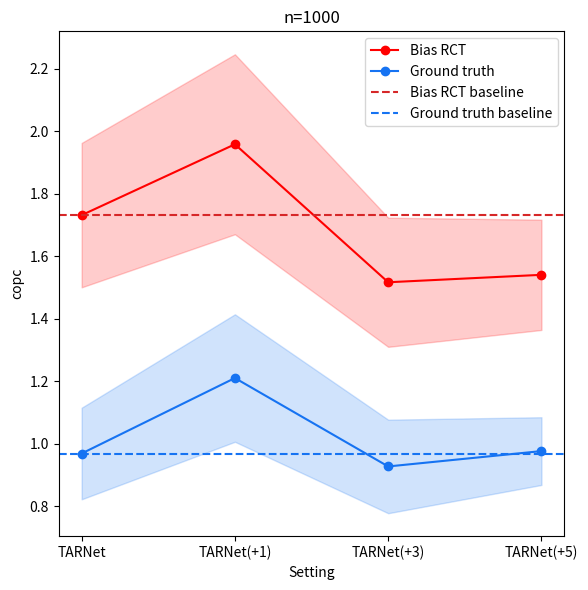

Write Python code to recreate this figure.
import numpy as np
import matplotlib.pyplot as plt

# 提供的数据
data = {
    'base': {'b': {'mean': 0.585278, 'std': 0.071789}, 'g': {'mean': 0.221526, 'std': 0.019394}},
    'r1': {'b': {'mean': 0.593472, 'std': 0.026841}, 'g': {'mean': 0.241701, 'std': 0.020894}},
    'r3': {'b': {'mean': 0.545773, 'std': 0.056889}, 'g': {'mean': 0.250462, 'std': 0.027237}},
    'r5': {'b': {'mean': 0.550408, 'std': 0.041426}, 'g': {'mean': 0.264468, 'std': 0.009836}},
}
data_tar_1000 = {
    'base': {
        'b': {'qini': {'mean': 0.585278, 'std': 0.071789}, 'mape': {'mean': 0.408304, 'std': 0.077749}, 'copc': {'mean': 1.731624, 'std': 0.231094}},
        'g': {'qini': {'mean': 0.221526, 'std': 0.019394}, 'mape': {'mean': 0.272826, 'std': 0.088646}, 'copc': {'mean': 0.968651, 'std': 0.146562}}
    },
    'r1': {
        'b': {'qini': {'mean': 0.593472, 'std': 0.026841}, 'mape': {'mean': 0.482603, 'std': 0.083064}, 'copc': {'mean': 1.958466, 'std': 0.288041}},
        'g': {'qini': {'mean': 0.241701, 'std': 0.020894}, 'mape': {'mean': 0.202234, 'std': 0.082827}, 'copc': {'mean': 1.21025, 'std': 0.20401}}
    },
    'r1 random': {
        'b': {'qini': {'mean': 0.581956, 'std': 0.036438}, 'mape': {'mean': 0.364761, 'std': 0.098921}, 'copc': {'mean': 1.604467, 'std': 0.294105}},
        'g': {'qini': {'mean': 0.235568, 'std': 0.018646}, 'mape': {'mean': 0.200485, 'std': 0.075857}, 'copc': {'mean': 0.967816, 'std': 0.146500}}
    },
    'r3': {
        'b': {'qini': {'mean': 0.545773, 'std': 0.056889}, 'mape': {'mean': 0.328359, 'std': 0.079258}, 'copc': {'mean': 1.516814, 'std': 0.206710}},
        'g': {'qini': {'mean': 0.250462, 'std': 0.027237}, 'mape': {'mean': 0.218816, 'std': 0.159826}, 'copc': {'mean': 0.927264, 'std': 0.149671}}
    },
    'r3 random': {
        'b': {'qini': {'mean': 0.516962, 'std': 0.090401}, 'mape': {'mean': 0.380017, 'std': 0.109324}, 'copc': {'mean': 1.601168, 'std': 0.368659}},
        'g': {'qini': {'mean': 0.221766, 'std': 0.024079}, 'mape': {'mean': 0.259213, 'std': 0.124832}, 'copc': {'mean': 0.972946, 'std': 0.226222}}
    },
    'r5': {
        'b': {'qini': {'mean': 0.550408, 'std': 0.041426}, 'mape': {'mean': 0.326225, 'std': 0.065351}, 'copc': {'mean': 1.540597, 'std': 0.176460}},
        'g': {'qini': {'mean': 0.264468, 'std': 0.009836}, 'mape': {'mean': 0.116791, 'std': 0.055483}, 'copc': {'mean': 0.976424, 'std': 0.108368}}
    },
    'r5 random': {
        'b': {'qini': {'mean': 0.583626, 'std': 0.040949}, 'mape': {'mean': 0.291009, 'std': 0.083829}, 'copc': {'mean': 1.437020, 'std': 0.176713}},
        'g': {'qini': {'mean': 0.25503, 'std': 0.01056}, 'mape': {'mean': 0.267097, 'std': 0.098337}, 'copc': {'mean': 0.896270, 'std': 0.100177}}
    }
}
data_tar_5000 = {
    'base': {
        'b': {'qini': {'mean': 0.364934, 'std': 0.027073}, 'mape': {'mean': 0.289804, 'std': 0.054896}, 'copc': {'mean': 1.449705, 'std': 0.121844}},
        'g': {'qini': {'mean': 0.258717, 'std': 0.007219}, 'mape': {'mean': 0.090626, 'std': 0.037371}, 'copc': {'mean': 1.047265, 'std': 0.089866}}
    },
    'r1': {
        'b': {'qini': {'mean': 0.414962, 'std': 0.026023}, 'mape': {'mean': 0.257179, 'std': 0.078897}, 'copc': {'mean': 1.409029, 'std': 0.187377}},
        'g': {'qini': {'mean': 0.298725, 'std': 0.011096}, 'mape': {'mean': 0.094686, 'std': 0.064934}, 'copc': {'mean': 1.022646, 'std': 0.131487}}
    },
    'r1 random': {
        'b': {'qini': {'mean': 0.428192, 'std': 0.046773}, 'mape': {'mean': 0.243781, 'std': 0.052350}, 'copc': {'mean': 1.366094, 'std': 0.112707}},
        'g': {'qini': {'mean': 0.295948, 'std': 0.020191}, 'mape': {'mean': 0.079952, 'std': 0.094255}, 'copc': {'mean': 0.986162, 'std': 0.094369}}
    },
    'r3': {
        'b': {'qini': {'mean': 0.445539, 'std': 0.024719}, 'mape': {'mean': 0.229187, 'std': 0.061040}, 'copc': {'mean': 1.346288, 'std': 0.145500}},
        'g': {'qini': {'mean': 0.322620, 'std': 0.005227}, 'mape': {'mean': 0.078339, 'std': 0.073988}, 'copc': {'mean': 0.981308, 'std': 0.101330}}
    },
    'r3 random': {
        'b': {'qini': {'mean': 0.428478, 'std': 0.025019}, 'mape': {'mean': 0.209986, 'std': 0.067135}, 'copc': {'mean': 1.305447, 'std': 0.133923}},
        'g': {'qini': {'mean': 0.295641, 'std': 0.008286}, 'mape': {'mean': 0.101292, 'std': 0.068800}, 'copc': {'mean': 0.949521, 'std': 0.092315}}
    },
    'r5': {
        'b': {'qini': {'mean': 0.443859, 'std': 0.021715}, 'mape': {'mean': 0.211452, 'std': 0.059247}, 'copc': {'mean': 1.313163, 'std': 0.112674}},
        'g': {'qini': {'mean': 0.328351, 'std': 0.006134}, 'mape': {'mean': 0.077908, 'std': 0.066277}, 'copc': {'mean': 0.961149, 'std': 0.078875}}
    },
    'r5 random': {
        'b': {'qini': {'mean': 0.396066, 'std': 0.020148}, 'mape': {'mean': 0.205680, 'std': 0.073364}, 'copc': {'mean': 1.296917, 'std': 0.138035}},
        'g': {'qini': {'mean': 0.290794, 'std': 0.012216}, 'mape': {'mean': 0.117600, 'std': 0.075929}, 'copc': {'mean': 0.958387, 'std': 0.101349}}
    }
}
data_tar_10k = {
    'base': {
        'b': {'qini': {'mean': 0.345569, 'std': 0.043732}, 'mape': {'mean': 0.183699, 'std': 0.126380}, 'copc': {'mean': 1.261038, 'std': 0.287990}},
        'g': {'qini': {'mean': 0.298961, 'std': 0.023843}, 'mape': {'mean': 0.169907, 'std': 0.101356}, 'copc': {'mean': 1.002825, 'std': 0.209748}}
    },
    'r1': {
        'b': {'qini': {'mean': 0.363865, 'std': 0.025412}, 'mape': {'mean': 0.213849, 'std': 0.084893}, 'copc': {'mean': 1.321259, 'std': 0.180761}},
        'g': {'qini': {'mean': 0.320372, 'std': 0.010827}, 'mape': {'mean': 0.111645, 'std': 0.076512}, 'copc': {'mean': 1.07178, 'std': 0.14945}}
    },
    'r1 random': {
        'b': {'qini': {'mean': 0.363204, 'std': 0.010390}, 'mape': {'mean': 0.121909, 'std': 0.035089}, 'copc': {'mean': 1.130084, 'std': 0.080023}},
        'g': {'qini': {'mean': 0.329081, 'std': 0.006385}, 'mape': {'mean': 0.114127, 'std': 0.065785}, 'copc': {'mean': 0.914436, 'std': 0.059911}}
    },
    'r3': {
        'b': {'qini': {'mean': 0.357017, 'std': 0.010031}, 'mape': {'mean': 0.174490, 'std': 0.045228}, 'copc': {'mean': 1.237386, 'std': 0.093031}},
        'g': {'qini': {'mean': 0.340933, 'std': 0.003816}, 'mape': {'mean': 0.057123, 'std': 0.046194}, 'copc': {'mean': 1.021188, 'std': 0.072791}}
    },
    'r3 random': {
        'b': {'qini': {'mean': 0.373884, 'std': 0.026513}, 'mape': {'mean': 0.189373, 'std': 0.066832}, 'copc': {'mean': 1.240913, 'std': 0.169628}},
        'g': {'qini': {'mean': 0.327047, 'std': 0.010646}, 'mape': {'mean': 0.107738, 'std': 0.088850}, 'copc': {'mean': 0.991935, 'std': 0.124662}}
    },
    'r5': {
        'b': {'qini': {'mean': 0.357173, 'std': 0.009188}, 'mape': {'mean': 0.179063, 'std': 0.041121}, 'copc': {'mean': 1.244751, 'std': 0.088778}},
        'g': {'qini': {'mean': 0.346422, 'std': 0.002137}, 'mape': {'mean': 0.054619, 'std': 0.042798}, 'copc': {'mean': 1.029660, 'std': 0.071658}}
    },
    'r5 random': {
        'b': {'qini': {'mean': 0.378843, 'std': 0.020468}, 'mape': {'mean': 0.154322, 'std': 0.063965}, 'copc': {'mean': 1.187920, 'std': 0.134383}},
        'g': {'qini': {'mean': 0.327543, 'std': 0.007575}, 'mape': {'mean': 0.108379, 'std': 0.073252}, 'copc': {'mean': 0.960755, 'std': 0.104929}}
    }
}

data_cf_1000 = {
    'base': {
        'b': {'qini': {'mean': 0.604759, 'std': 0.023129}, 'mape': {'mean': 0.419478, 'std': 0.015616}, 'copc': {'mean': 1.656856, 'std': 0.099891}},
        'g': {'qini': {'mean': 0.273809, 'std': 0.000953}, 'mape': {'mean': 0.140154, 'std': 0.000643}, 'copc': {'mean': 1.032063, 'std': 0.032108}}
    },
    'r1': {
        'b': {'qini': {'mean': 0.496646, 'std': 0.000000}, 'mape': {'mean': 0.541678, 'std': 0.000000}, 'copc': {'mean': 1.520211, 'std': 2.220446e-16}},
        'g': {'qini': {'mean': 0.292144, 'std': 0.000000}, 'mape': {'mean': 9.173285e-02, 'std': 1.213811e-16}, 'copc': {'mean': 1.108066, 'std': 1.570092e-16}}
    },
    'r1 random': {
        'b': {'qini': {'mean': 0.580272, 'std': 0.000000}, 'mape': {'mean': 3.217943e-01, 'std': 9.614813e-17}, 'copc': {'mean': 1.49796, 'std': 0.00000}},
        'g': {'qini': {'mean': 0.299937, 'std': 0.000000}, 'mape': {'mean': 8.181618e-02, 'std': 5.721958e-17}, 'copc': {'mean': 1.016806, 'std': 2.719480e-16}}
    },
    'r3': {
        'b': {'qini': {'mean': 0.517859, 'std': 0.039563}, 'mape': {'mean': 0.371516, 'std': 0.032221}, 'copc': {'mean': 1.524704, 'std': 0.019950}},
        'g': {'qini': {'mean': 0.315603, 'std': 0.003204}, 'mape': {'mean': 0.102073, 'std': 0.016376}, 'copc': {'mean': 1.117499, 'std': 0.034416}}
    },
    'r3 random': {
        'b': {'qini': {'mean': 0.625581, 'std': 0.005555}, 'mape': {'mean': 0.392155, 'std': 0.005829}, 'copc': {'mean': 1.662562, 'std': 0.007092}},
        'g': {'qini': {'mean': 0.295916, 'std': 0.005485}, 'mape': {'mean': 0.119801, 'std': 0.000505}, 'copc': {'mean': 1.108948, 'std': 0.000070}}
    },
    'r5': {
        'b': {'qini': {'mean': 0.505435, 'std': 0.000000}, 'mape': {'mean': 3.159995e-01, 'std': 6.798700e-17}, 'copc': {'mean': 1.450078, 'std': 2.220446e-16}},
        'g': {'qini': {'mean': 0.31567, 'std': 0.00000}, 'mape': {'mean': 7.954722e-02, 'std': 5.637184e-17}, 'copc': {'mean': 1.091917, 'std': 1.570092e-16}}
    },
    'r5 random': {
        'b': {'qini': {'mean': 0.564120, 'std': 0.010904}, 'mape': {'mean': 0.812512, 'std': 0.336725}, 'copc': {'mean': 1.375708, 'std': 0.059779}},
        'g': {'qini': {'mean': 0.288495, 'std': 0.000802}, 'mape': {'mean': 0.142379, 'std': 0.010884}, 'copc': {'mean': 1.010145, 'std': 0.016437}}
    }
}
data_cf_5000 = {
    'base': {
        'b': {'qini': {'mean': 0.394275, 'std': 0.006997}, 'mape': {'mean': 0.355582, 'std': 0.005672}, 'copc': {'mean': 1.606895, 'std': 0.021892}},
        'g': {'qini': {'mean': 0.303774, 'std': 0.001461}, 'mape': {'mean': 0.114652, 'std': 0.007667}, 'copc': {'mean': 1.131202, 'std': 0.008889}}
    },
    'r1': {
        'b': {'qini': {'mean': 0.406672, 'std': 0.005010}, 'mape': {'mean': 0.296068, 'std': 0.003443}, 'copc': {'mean': 1.456335, 'std': 0.007978}},
        'g': {'qini': {'mean': 0.322795, 'std': 0.000877}, 'mape': {'mean': 0.054018, 'std': 0.001044}, 'copc': {'mean': 1.058913, 'std': 0.001457}}
    },
    'r1 random': {
        'b': {'qini': {'mean': 0.427761, 'std': 0.002993}, 'mape': {'mean': 0.307114, 'std': 0.004784}, 'copc': {'mean': 1.474985, 'std': 0.007641}},
        'g': {'qini': {'mean': 0.322239, 'std': 0.000190}, 'mape': {'mean': 0.062563, 'std': 0.006396}, 'copc': {'mean': 1.069808, 'std': 0.007888}}
    },
    'r3': {
        'b': {'qini': {'mean': 0.411144, 'std': 0.001556}, 'mape': {'mean': 0.288230, 'std': 0.000032}, 'copc': {'mean': 1.442619, 'std': 0.001765}},
        'g': {'qini': {'mean': 0.329595, 'std': 0.000154}, 'mape': {'mean': 0.046809, 'std': 0.003028}, 'copc': {'mean': 1.050047, 'std': 0.003676}}
    },
    'r3 random': {
        'b': {'qini': {'mean': 0.426041, 'std': 0.001185}, 'mape': {'mean': 0.296534, 'std': 0.001859}, 'copc': {'mean': 1.442611, 'std': 0.001065}},
        'g': {'qini': {'mean': 0.325438, 'std': 0.000502}, 'mape': {'mean': 0.070351, 'std': 0.000435}, 'copc': {'mean': 1.055532, 'std': 0.002856}}
    },
    'r5': {
        'b': {'qini': {'mean': 0.419484, 'std': 0.001757}, 'mape': {'mean': 0.288060, 'std': 0.005189}, 'copc': {'mean': 1.443962, 'std': 0.008820}},
        'g': {'qini': {'mean': 0.331629, 'std': 0.000495}, 'mape': {'mean': 0.046379, 'std': 0.003584}, 'copc': {'mean': 1.049894, 'std': 0.004236}}
    },
    'r5 random': {
        'b': {'qini': {'mean': 0.419051, 'std': 0.000000}, 'mape': {'mean': 3.103158e-01, 'std': 1.177569e-16}, 'copc': {'mean': 1.482019, 'std': 2.719480e-16}},
        'g': {'qini': {'mean': 0.319431, 'std': 0.000000}, 'mape': {'mean': 0.072453, 'std': 0.000000}, 'copc': {'mean': 1.065466, 'std': 1.570092e-16}}
    }
}
data_cf_10k = {
    'base': {
        'b': {'qini': {'mean': 0.347767, 'std': 0.003622}, 'mape': {'mean': 0.236346, 'std': 0.008862}, 'copc': {'mean': 1.325453, 'std': 0.017029}},
        'g': {'qini': {'mean': 0.318336, 'std': 0.000161}, 'mape': {'mean': 0.062064, 'std': 0.003230}, 'copc': {'mean': 1.056415, 'std': 0.002137}}
    },
    'r1': {
        'b': {'qini': {'mean': 0.348197, 'std': 0.001393}, 'mape': {'mean': 0.226404, 'std': 0.001915}, 'copc': {'mean': 1.312428, 'std': 0.003231}},
        'g': {'qini': {'mean': 0.329185, 'std': 0.000325}, 'mape': {'mean': 0.054764, 'std': 0.001528}, 'copc': {'mean': 1.060025, 'std': 0.001801}}
    },
    'r1 random': {
        'b': {'qini': {'mean': 0.343058, 'std': 0.006528}, 'mape': {'mean': 0.206804, 'std': 0.003601}, 'copc': {'mean': 1.281002, 'std': 0.006547}},
        'g': {'qini': {'mean': 0.328834, 'std': 0.000597}, 'mape': {'mean': 0.050016, 'std': 0.002370}, 'copc': {'mean': 1.041487, 'std': 0.002130}}
    },
    'r3': {
        'b': {'qini': {'mean': 0.351405, 'std': 0.009109}, 'mape': {'mean': 0.226274, 'std': 0.004898}, 'copc': {'mean': 1.314783, 'std': 0.010159}},
        'g': {'qini': {'mean': 0.333713, 'std': 0.000235}, 'mape': {'mean': 0.052096, 'std': 0.003688}, 'copc': {'mean': 1.056632, 'std': 0.004193}}
    },
    'r3 random': {
        'b': {'qini': {'mean': 0.346498, 'std': 0.000000}, 'mape': {'mean': 2.208097e-01, 'std': 6.509259e-17}, 'copc': {'mean': 1.299368, 'std': 0.000000}},
        'g': {'qini': {'mean': 0.328097, 'std': 0.000000}, 'mape': {'mean': 5.333844e-02, 'std': 8.498375e-18}, 'copc': {'mean': 1.053268, 'std': 0.000000}}
    },
    'r5': {
        'b': {'qini': {'mean': 0.363317, 'std': 0.002236}, 'mape': {'mean': 0.220540, 'std': 0.002861}, 'copc': {'mean': 1.306061, 'std': 0.004370}},
        'g': {'qini': {'mean': 0.336949, 'std': 0.000192}, 'mape': {'mean': 0.048691, 'std': 0.001339}, 'copc': {'mean': 1.052618, 'std': 0.001534}}
    },
    'r5 random': {
        'b': {'qini': {'mean': 3.530961e-01, 'std': 6.798700e-17}, 'mape': {'mean': 2.215790e-01, 'std': 2.246316e-16}, 'copc': {'mean': 1.299158e+00, 'std': 3.845925e-16}},
        'g': {'qini': {'mean': 0.327549, 'std': 0.000000}, 'mape': {'mean': 0.064635, 'std': 0.000000}, 'copc': {'mean': 1.054662e+00, 'std': 2.719480e-16}}
    }
}

data = {
    'base': {'b': {'mean': 0.364934, 'std': 0.027073}, 'g': {'mean': 0.258717, 'std': 0.007219}},
    'r1': {'b': {'mean': 0.414962, 'std': 0.026023}, 'g': {'mean': 0.298725, 'std': 0.011096}},
    'r3': {'b': {'mean': 0.445539, 'std': 0.024719}, 'g': {'mean': 0.322620, 'std': 0.005227}},
    'r5': {'b': {'mean': 0.443859, 'std': 0.021715}, 'g': {'mean': 0.328351, 'std': 0.006134}},
}

data = {
    'base': {'b': {'mean': 0.345569, 'std': 0.043732}, 'g': {'mean': 0.298961, 'std': 0.023843}},
    'r1': {'b': {'mean': 0.363865, 'std': 0.025412}, 'g': {'mean': 0.320372, 'std': 0.010827}},
    'r3': {'b': {'mean': 0.357017, 'std': 0.010031}, 'g': {'mean': 0.340933, 'std': 0.003816}},
    'r5': {'b': {'mean': 0.357173, 'std': 0.009188}, 'g': {'mean': 0.346422, 'std': 0.002137}},
}
###mape
data = {
    'base': {'b': {'mean': 0.408304, 'std': 0.077749}, 'g': {'mean': 0.272826, 'std': 0.088646}},
    'r1': {'b': {'mean': 0.482603, 'std': 0.083064}, 'g': {'mean': 0.202234, 'std': 0.082827}},
    'r3': {'b': {'mean': 0.328359, 'std': 0.079258}, 'g': {'mean': 0.218816, 'std': 0.159826}},
    'r5': {'b': {'mean': 0.326225, 'std': 0.065351}, 'g': {'mean': 0.116791, 'std': 0.055483}},
}
# 提取数据

x_labels = ['TARNet', 'TARNet(+1)', 'TARNet(+3)', 'TARNet(+5)']
data = data_tar_1000
number = 1000
name = 'copc'
b_means = [data['base']['b'][name]['mean'], data['r1']['b'][name]['mean'], data['r3']['b'][name]['mean'], data['r5']['b'][name]['mean']]
g_means = [data['base']['g'][name]['mean'], data['r1']['g'][name]['mean'], data['r3']['g'][name]['mean'], data['r5']['g'][name]['mean']]
b_stds = [data['base']['b'][name]['std'], data['r1']['b'][name]['std'], data['r3']['b'][name]['std'], data['r5']['b'][name]['std']]
g_stds = [data['base']['g'][name]['std'], data['r1']['g'][name]['std'], data['r3']['g'][name]['std'], data['r5']['g'][name]['std']]

# 绘图
plt.figure(figsize=(6, 6))

# 绘制 test b 和 test g 的均值折线图
plt.plot(x_labels, b_means, label='Bias RCT', color='#ff0000', marker='o')
plt.plot(x_labels, g_means, label='Ground truth', color='#1673F2', marker='o')

# 绘制 test b 和 test g 的方差带
# plt.errorbar(x_labels, b_means, yerr=b_stds, label='Bias RCT', fmt='-o', color='#ff0000', capsize=5, elinewidth=2, markeredgewidth=2)
# plt.errorbar(x_labels, g_means, yerr=g_stds, label='Ground truth', fmt='-o', color='#1673F2', capsize=5, elinewidth=2, markeredgewidth=2)
plt.fill_between(x_labels, np.array(b_means) - np.array(b_stds), np.array(b_means) + np.array(b_stds), color='#ff0000', alpha=0.2)
plt.fill_between(x_labels, np.array(g_means) - np.array(g_stds), np.array(g_means) + np.array(g_stds), color='#1673F2', alpha=0.2)

base_mean_b = data['base']['b'][name]['mean']  # base test b 的均值
plt.axhline(y=base_mean_b, color='#D62728', linestyle='--', label='Bias RCT baseline')  # 红色虚线

base_mean_b = data['base']['g'][name]['mean']  # base test b 的均值
plt.axhline(y=base_mean_b, color='#1673F2', linestyle='--', label='Ground truth baseline')  # 红色虚线

# 设置图形的标题和标签
plt.title(f'n={number}')
plt.xlabel('Setting')
plt.ylabel(f'{name}')

# 显示图例
plt.legend()

# 显示图形
# plt.grid(True)
plt.tight_layout()
plt.show()
